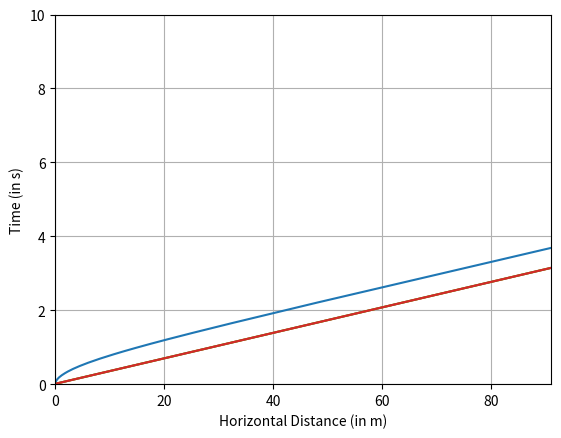
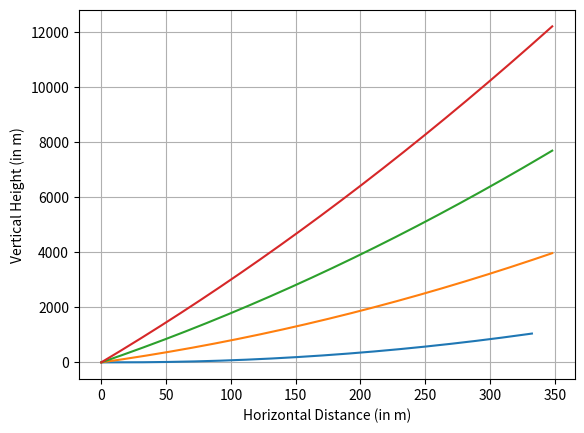

Generate these figures, in order, with matplotlib:
from matplotlib import pyplot as plt
takeoff_height = 0.61     #take-off height above the ground in m
a = 77.8                  #First Coefficient in the Thrust Equation
b = 2.4                   #Second Coefficient in the Thrust Equation
density = 1.225           #Density of Air in kg/m^3
Cl = [0.5,0.6,0.7,0.8]                  #Lift Coefficient
Cd = [0.1,0.2,0.3,0.4]                  #Drag Coefficient
span = 1                  #wing span in m
chord = 0.16              #Chord of the wing
S = chord*span            #Wing Planform Area in m^2
mass = 1.5                #mass of the plane in kg
weight = 9.81*mass        #total weight of the plane in N
max_takeoff_dist = 2.4    #maximum take-off distance in m
coeff_friction = 0.04     #coefficient of rolling friction
roll_resistance = 9.81*weight*coeff_friction      #total rolling resistance (lift neglected) in N
v_wind = 0                #Positve if head wind and negative if tail wind
v_h = v_wind              #horizontal velocity in m/s
v_v = 0                   #vertical velocity in m/s
delta_t = 0.01            #time step taken for each loop
t_start=0
t_end = 12
time_array=[]

def time_array_func(t_start,t_end):
    while t_start<t_end:
        t_start = t_start + delta_t
        time_array.append(round(t_start,2))
    return time_array

#Generate time array
time_array = time_array_func(t_start,t_end)

j=0
k=0
while j<len(Cl) and k<len(Cd):
    x_coordinate = [0]  # Horizontal Distance in m
    y_coordinate = [takeoff_height]  # Vertical Distance in m
    for i in range(len(time_array)-1):
        # if(y_coordinate[i]>=0.00):
            thrust = a - b*v_h    #Thrust as a function of velocity
            drag = 0.5*density*Cd[j]*S*v_h**2    #Drag force
            lift = 0.5*density*Cl[k]*S*v_h**2    #Lift force
            # print('Thrust =',thrust,'Drag =',drag, 'Lift =', lift)
            # For tracking the variation of horizontal distance

            if thrust > drag:
                if x_coordinate[i] < max_takeoff_dist and y_coordinate[i] == takeoff_height:
                    acc_h = (thrust - drag - roll_resistance) / mass     #Acceleration in horizontal direction with rolling resistance
                else:
                    acc_h = (thrust - drag) / mass     #Acceleration in horizontal direction without rolling resistance
                v_h = v_h + acc_h * delta_t
                x_coordinate.append(round(x_coordinate[i] + v_h * delta_t, 2))
            else:
                x_coordinate.append(round(x_coordinate[i] + v_h * delta_t,2))

            # For tracking the variation of the vertical height

            if lift <= weight and x_coordinate[i] <= max_takeoff_dist:
                y_coordinate.append(takeoff_height)
            elif (lift > weight or x_coordinate[i] > max_takeoff_dist) and y_coordinate[i]>0:
                acc_v = (lift-weight)/mass    #Acceleration in vertical direction
                v_v = v_v + acc_v*delta_t
                y_coordinate.append(round(y_coordinate[i]+v_v*delta_t,2))
            else:
                y_coordinate.append(0.00)
                break

    plt.figure(1)
    plt.plot(x_coordinate,time_array)
    plt.xlim(0.00,91.00)
    plt.ylim(0.00,10.00)
    plt.ylabel('Time (in s)')
    plt.xlabel('Horizontal Distance (in m)')
    plt.grid(True)
    plt.figure(2)
    plt.plot(x_coordinate,y_coordinate)
    plt.xlabel('Horizontal Distance (in m)')
    plt.ylabel('Vertical Height (in m)')
    plt.grid(True)
    x_coordinate.clear()
    y_coordinate.clear()
    j=j+1
    k=k+1
plt.show()
